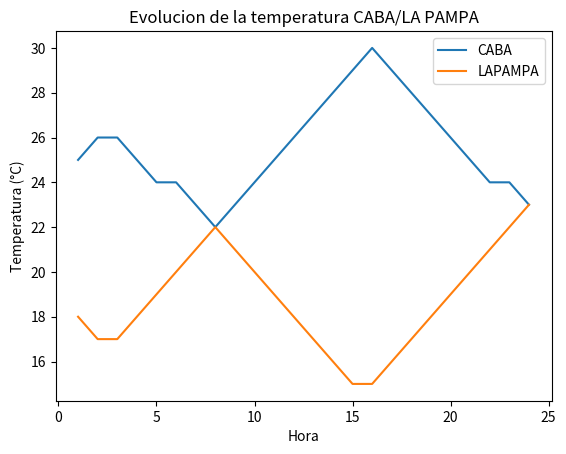

The matplotlib source for this figure:
import matplotlib.pyplot as plt
horas = [1, 2, 3, 4, 5, 6, 7, 8, 9, 10, 11, 12, 13, 14, 15, 16, 17, 18, 19, 20, 21, 22, 23, 24]
temperaturas_CABA = [25, 26, 26, 25, 24, 24, 23, 22, 23, 24, 25, 26, 27, 28, 29, 30, 29, 28, 27,
26, 25, 24, 24, 23]
temperaturas_LAPAMPA = [18, 17, 17, 18, 19, 20, 21, 22, 21, 20, 19, 18, 17, 16, 15, 15, 16, 17,
18, 19, 20, 21, 22, 23]
plt.plot(horas, temperaturas_CABA, label='CABA')
plt.plot(horas, temperaturas_LAPAMPA, label='LAPAMPA')
plt.xlabel('Hora')
plt.ylabel('Temperatura (°C)')
plt.title("Evolucion de la temperatura CABA/LA PAMPA")
plt.legend()
plt.show()